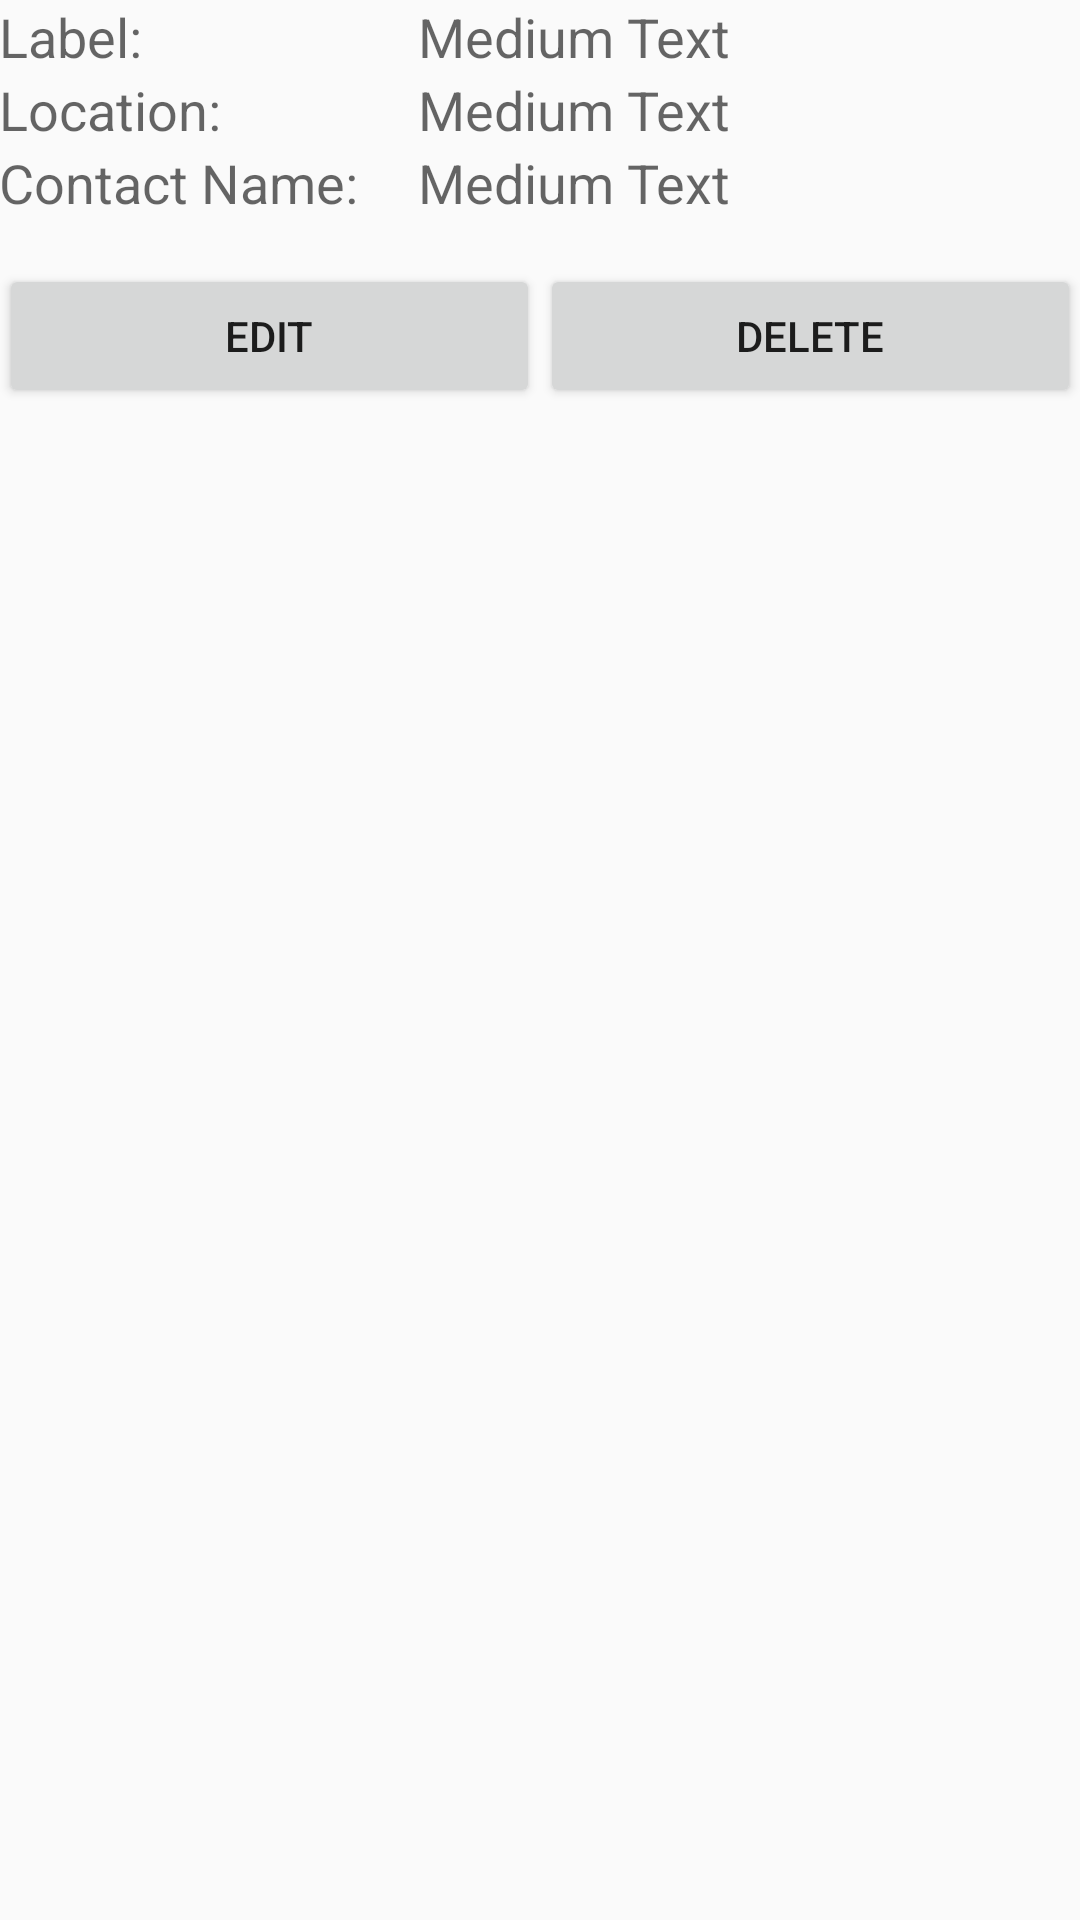

Reconstruct the res/layout file that produces this screen, plus the resources it refers to.
<!-- AndroidManifest.xml: application theme AppTheme -->
<!-- res/layout/activity_label_detail.xml -->
<?xml version="1.0" encoding="utf-8"?>
<LinearLayout xmlns:android="http://schemas.android.com/apk/res/android"
    xmlns:tools="http://schemas.android.com/tools" android:layout_width="match_parent"
    android:layout_height="match_parent" android:paddingLeft="@dimen/activity_horizontal_margin"
    android:paddingRight="@dimen/activity_horizontal_margin"
    android:paddingTop="@dimen/activity_vertical_margin"
    android:paddingBottom="@dimen/activity_vertical_margin"
    tools:context="com.zombo.jd.musicorg.LabelDetailActivity"
    android:orientation="vertical"
    style="@style/fieldText">

    <TableLayout
        android:layout_width="match_parent"
        android:layout_height="wrap_content">

        <TableRow
            android:layout_width="match_parent"
            android:layout_height="match_parent">

            <TextView
                android:layout_width="wrap_content"
                android:layout_height="wrap_content"
                android:textAppearance="?android:attr/textAppearanceMedium"
                android:text="@string/label_label"
                android:id="@+id/labelLabel" />

            <TextView
                android:layout_width="wrap_content"
                android:layout_height="wrap_content"
                android:textAppearance="?android:attr/textAppearanceMedium"
                android:text="Medium Text"
                android:id="@+id/labelText"
                android:layout_column="1"
                style="@style/fieldText" />
        </TableRow>

        <TableRow
            android:layout_width="match_parent"
            android:layout_height="match_parent">

            <TextView
                android:layout_width="wrap_content"
                android:layout_height="wrap_content"
                android:textAppearance="?android:attr/textAppearanceMedium"
                android:text="@string/location_label"
                android:id="@+id/locationLabel" />

            <TextView
                android:layout_width="wrap_content"
                android:layout_height="wrap_content"
                android:textAppearance="?android:attr/textAppearanceMedium"
                android:text="Medium Text"
                android:id="@+id/locationView"
                android:layout_column="1"
                style="@style/fieldText" />
        </TableRow>

        <TableRow
            android:layout_width="match_parent"
            android:layout_height="match_parent">

            <TextView
                android:layout_width="wrap_content"
                android:layout_height="wrap_content"
                android:textAppearance="?android:attr/textAppearanceMedium"
                android:text="@string/contact_label"
                android:id="@+id/contactLabel" />

            <TextView
                android:layout_width="wrap_content"
                android:layout_height="wrap_content"
                android:textAppearance="?android:attr/textAppearanceMedium"
                android:text="Medium Text"
                android:id="@+id/contactView"
                android:layout_column="1"
                style="@style/fieldText" />
        </TableRow>
    </TableLayout>

    <LinearLayout
        android:orientation="horizontal"
        android:layout_width="match_parent"
        android:layout_height="wrap_content"
        android:paddingTop="15dp">

        <Button
            android:layout_width="match_parent"
            android:layout_height="wrap_content"
            android:text="@string/edit_button"
            android:id="@+id/editButton"
            android:layout_weight="1" />

        <Button
            android:layout_width="match_parent"
            android:layout_height="wrap_content"
            android:text="@string/delete_button"
            android:id="@+id/deleteButton"
            android:layout_weight="1" />
    </LinearLayout>

    <TextView
        android:id="@+id/labelId"
        android:layout_width="match_parent"
        android:layout_height="wrap_content"
        android:visibility="invisible" />
</LinearLayout>
<!-- resources referenced by this layout -->
<resources>
  <string name="contact_label">Contact Name:</string>
  <string name="delete_button">Delete</string>
  <string name="edit_button">Edit</string>
  <string name="label_label">Label:</string>
  <string name="location_label">Location:</string>
  <style name="fieldText">
          <item name="android:paddingLeft">20dp</item>
      </style>
  <style name="AppTheme" parent="Theme.AppCompat.Light.DarkActionBar">
          
          <item name="colorPrimary">@color/colorPrimary</item>
          <item name="colorPrimaryDark">@color/colorPrimaryDark</item>
          <item name="colorAccent">@color/colorAccent</item>
      </style>
  <!-- not gathered from this repository: default colours our renderer supplied (Android Studio template values) -->
  <color name="colorPrimary">#FF6200EE</color>
  <color name="colorPrimaryDark">#FF3700B3</color>
  <color name="colorAccent">#FF03DAC5</color>
</resources>
